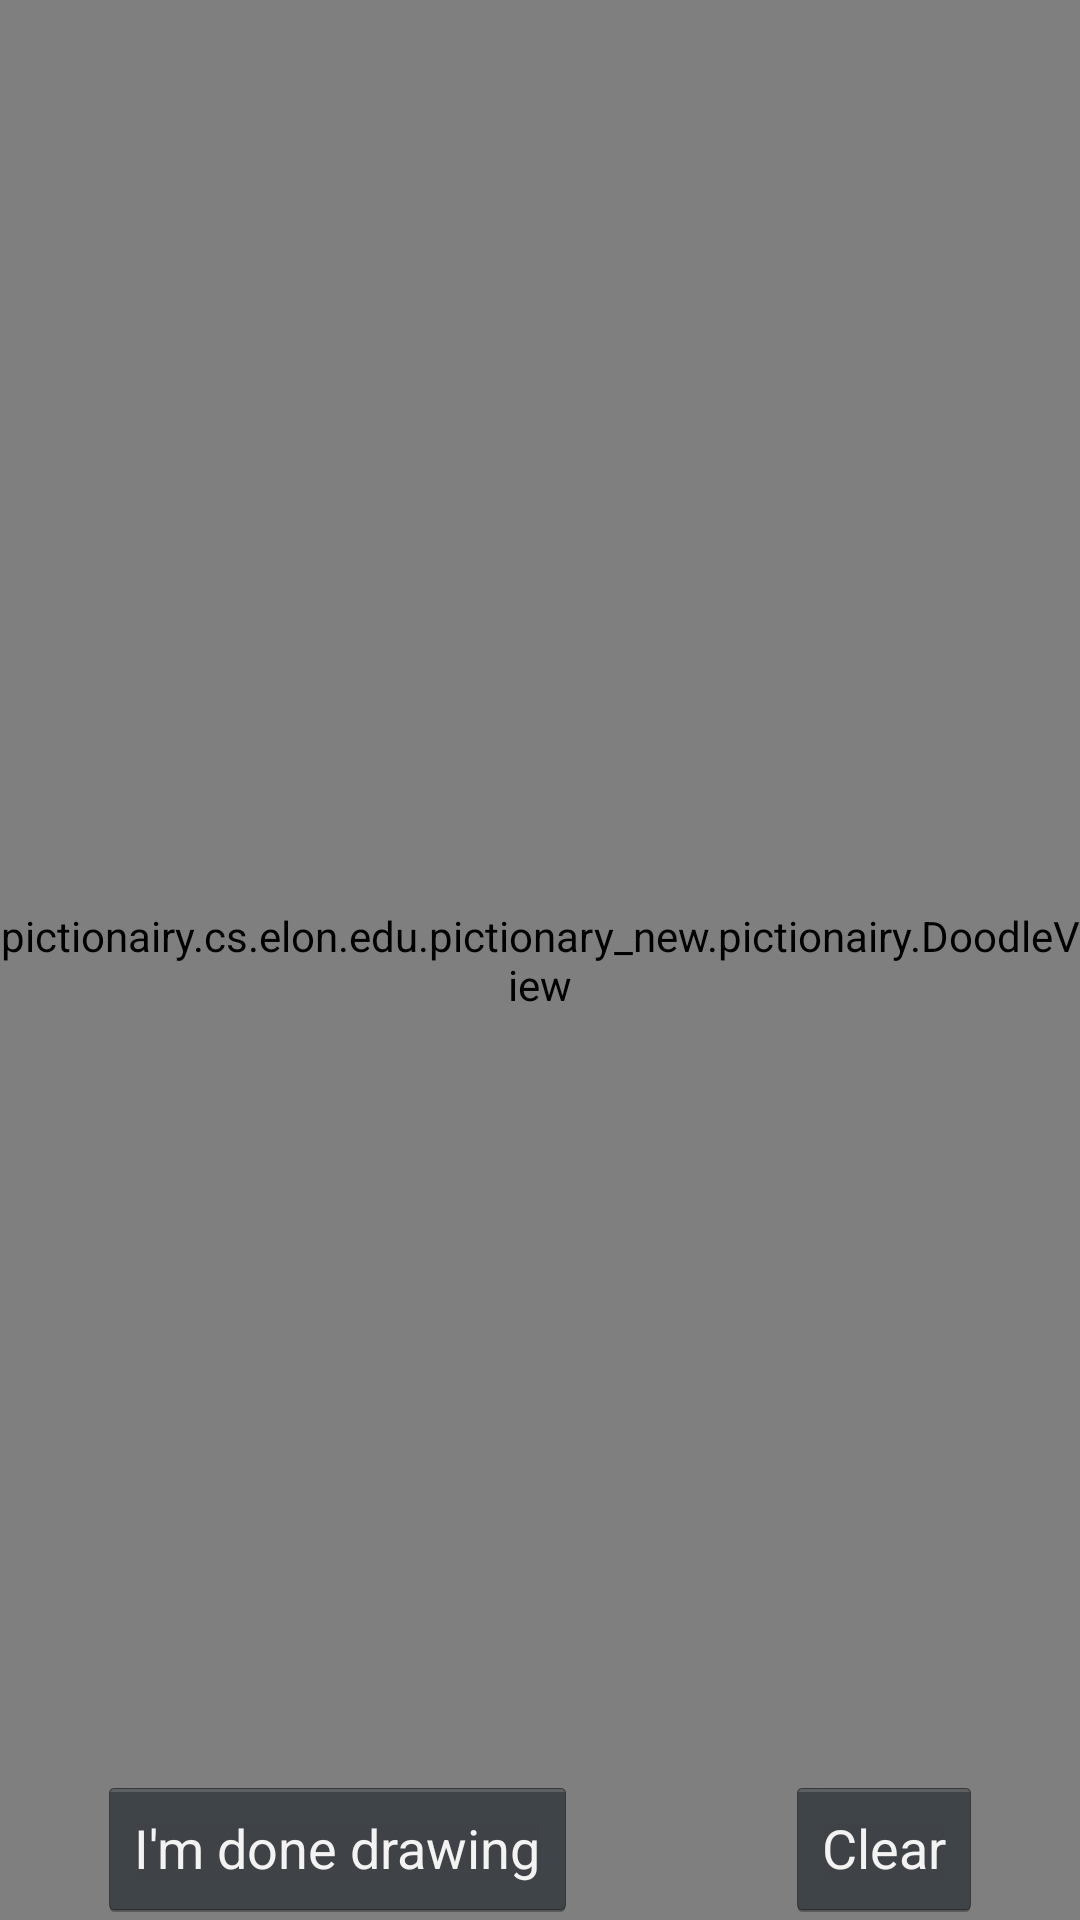

Here is an Android app screen rendered from its layout file. Give the layout XML and the strings, colors and styles it references.
<!-- AndroidManifest.xml: activity theme Theme.Project.ActivityDrawing -->
<!-- res/layout/activity_drawing.xml -->
<RelativeLayout
    xmlns:android="http://schemas.android.com/apk/res/android"
    xmlns:tools="http://schemas.android.com/tools"
    android:layout_width="match_parent"
    android:layout_height="match_parent"
    android:paddingLeft="@dimen/activity_horizontal_margin"
    android:paddingRight="@dimen/activity_horizontal_margin"
    android:paddingTop="@dimen/activity_vertical_margin"
    android:paddingBottom="@dimen/activity_vertical_margin" tools:context=".DrawingActivity">

    <pictionairy.cs.elon.edu.pictionary_new.pictionairy.DoodleView
        android:id="@+id/doodleview"
        android:layout_width="fill_parent"
        android:layout_height="fill_parent"
        android:layout_alignBottom="@+id/clear_button"
        android:layout_alignParentEnd="true" />

    <Button
        android:layout_width="wrap_content"
        android:layout_height="wrap_content"
        android:text="Clear"
        android:id="@+id/clear_button"
        android:layout_marginEnd="33dp"
        android:layout_alignParentBottom="true"
        android:layout_alignEnd="@+id/doodleview" />

    <TextView
        android:layout_width="wrap_content"
        android:layout_height="wrap_content"
        android:text=""
        android:id="@+id/timer_text"
        android:layout_above="@+id/clear_button"
        android:layout_alignStart="@+id/clear_button"
        android:layout_alignEnd="@+id/doodleview" />

    <Button
        android:layout_width="wrap_content"
        android:layout_height="wrap_content"
        android:text="I&apos;m done drawing"
        android:id="@+id/button"
        android:layout_below="@+id/timer_text"
        android:layout_alignParentStart="true"
        android:layout_marginStart="33dp"
        android:onClick="check" />

</RelativeLayout>
<!-- resources referenced by this layout -->
<resources>
  <style name="Theme.Project.ActivityDrawing" parent="android:Theme.Holo">
  
  
      </style>
</resources>
